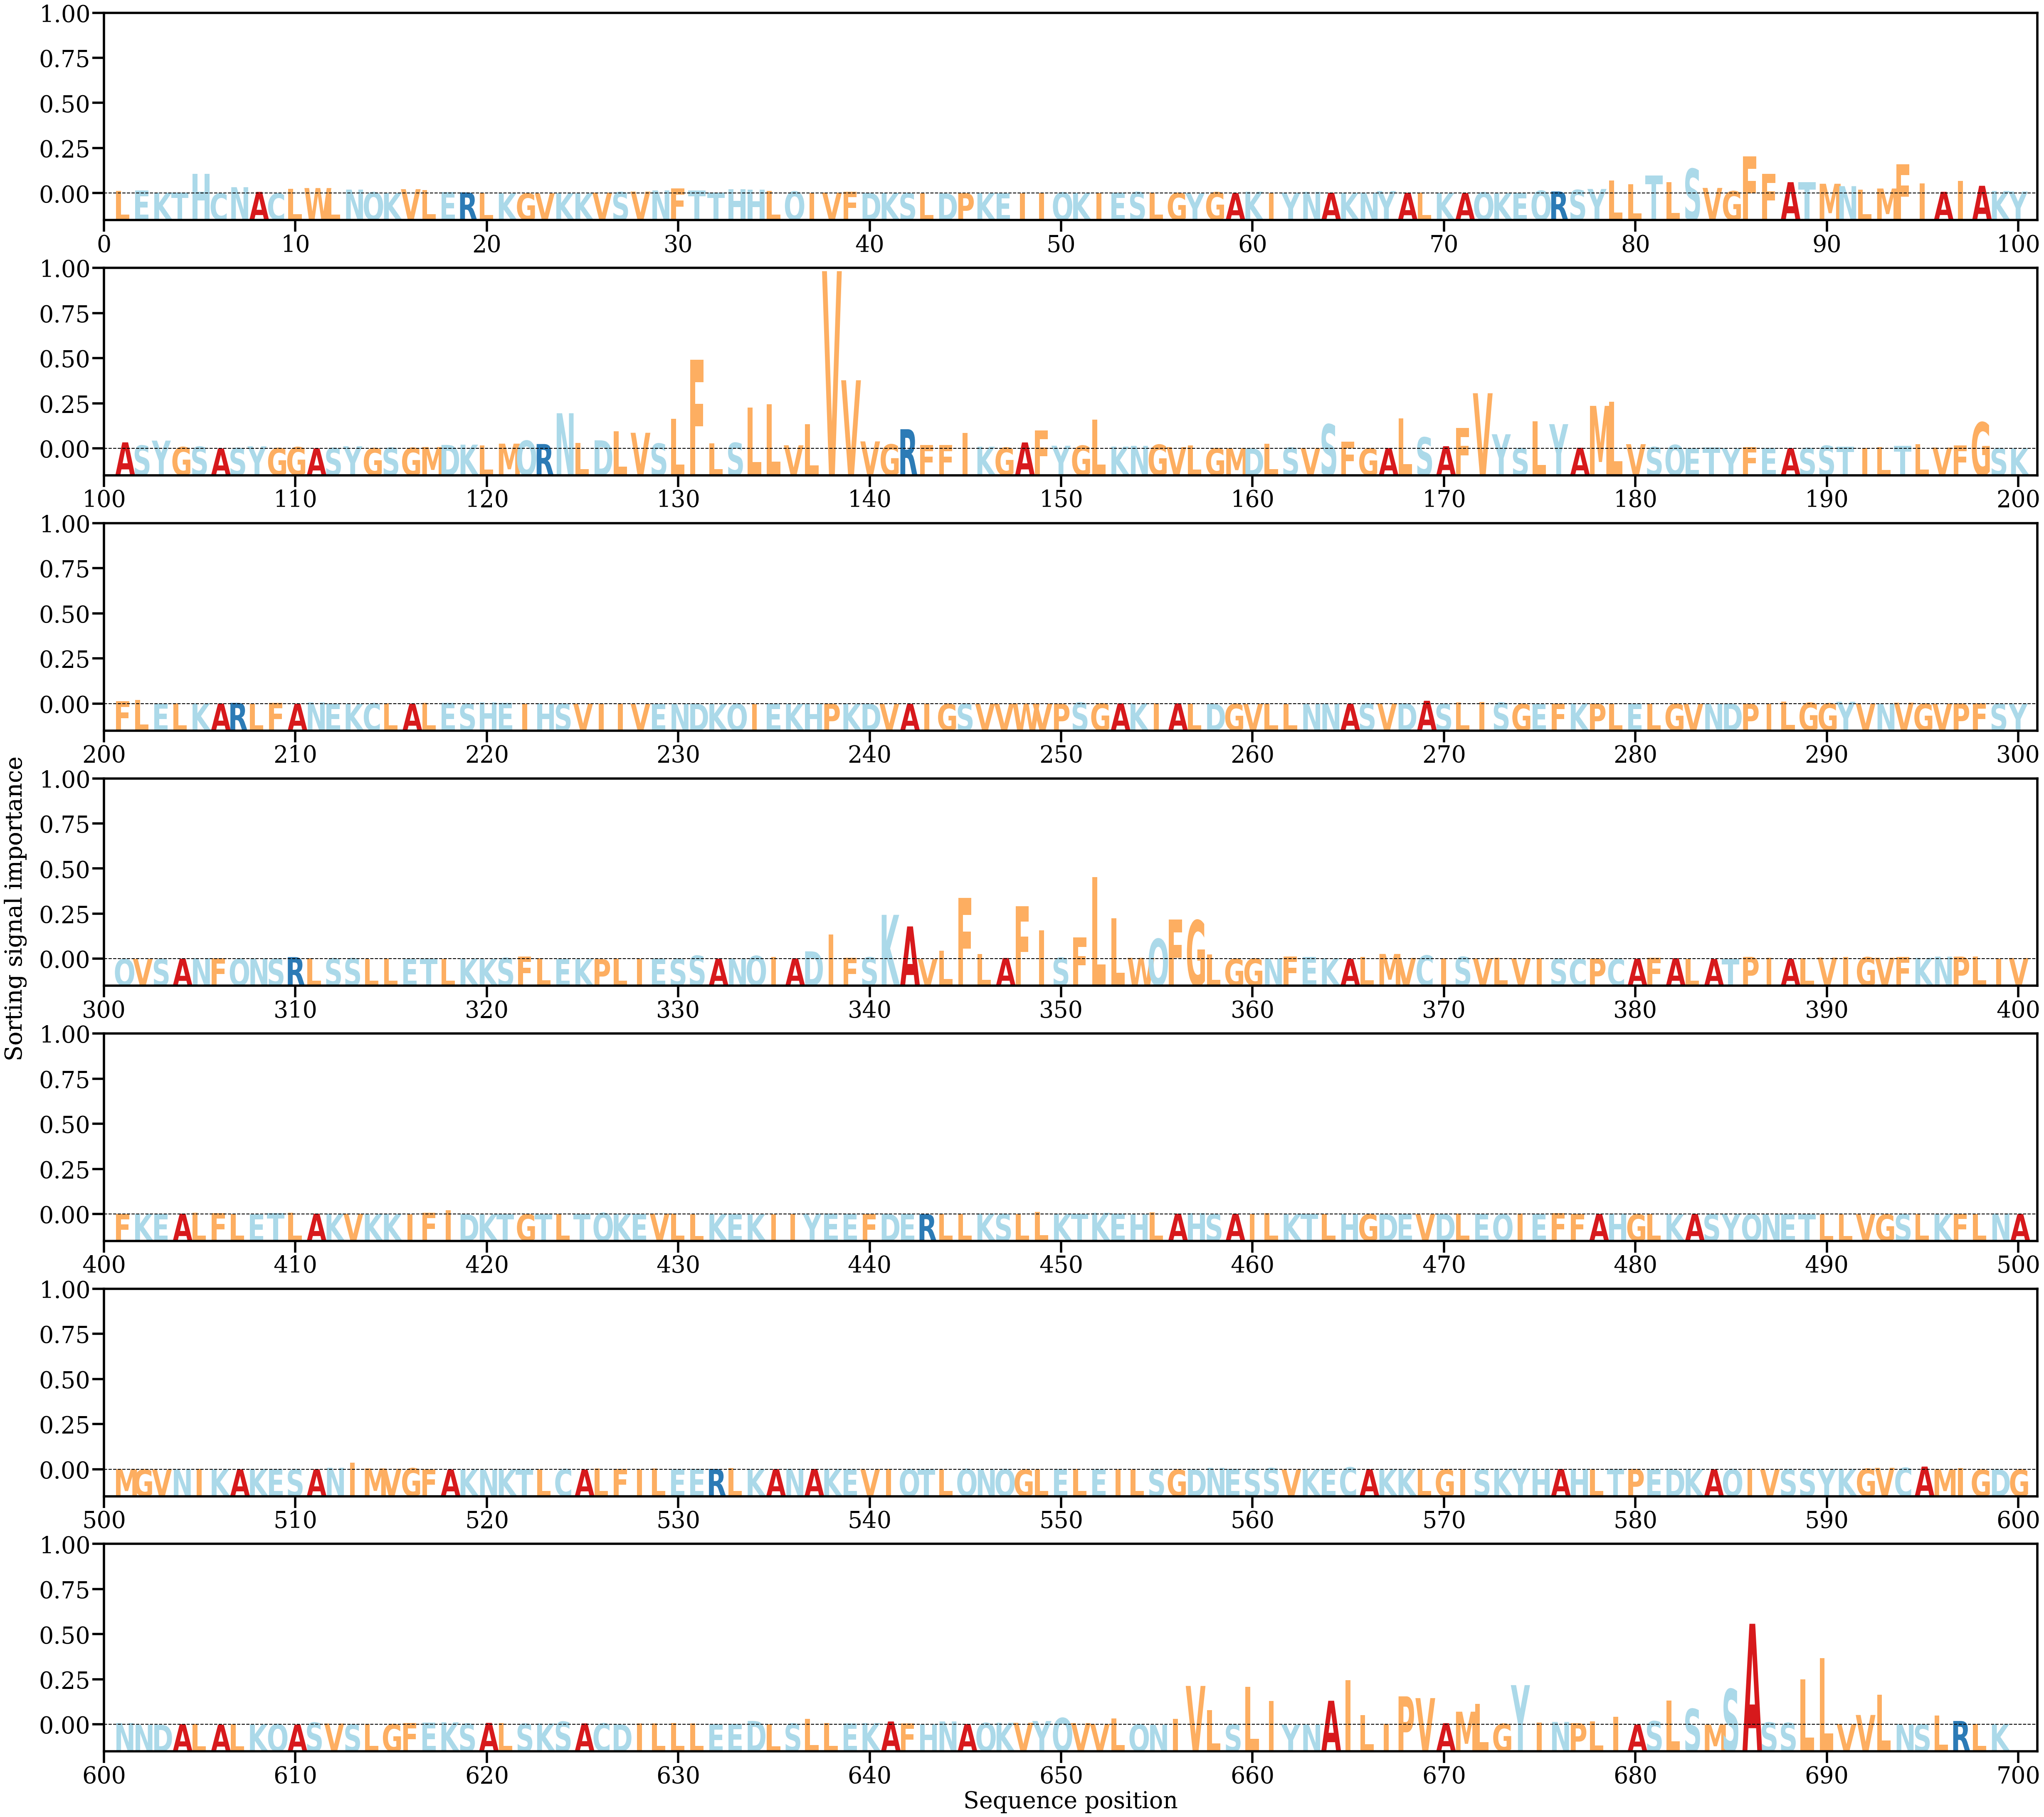

Data behind this chart, as committed beside it:
AA, Alpha
L, [0.00081399]
E, [0.00100741]
K, [0.00028944]
T, [0.00038271]
H, [0.00622652]
C, [4.7626483e-05]
N, [0.00202689]
A, [0.00052793]
C, [2.4074923e-05]
L, [0.00157017]
W, [0.00175726]
L, [0.00061475]
N, [0.00127049]
Q, [0.00042616]
K, [0.00015455]
V, [0.0014057]
L, [0.00112143]
E, [0.00042343]
R, [0.00037641]
L, [0.0001423]
K, [0.00010433]
G, [3.4358254e-05]
V, [4.674364e-05]
K, [0.00010661]
K, [6.1020244e-05]
V, [0.00032293]
S, [0.00048203]
V, [0.00063854]
N, [0.00100099]
F, [0.00168464]
T, [0.00098764]
T, [0.00033946]
H, [0.00139124]
H, [0.00119988]
L, [0.00085209]
Q, [0.00065819]
I, [0.0002175]
V, [0.00031275]
F, [0.00057446]
D, [0.00020383]
K, [0.00019296]
S, [0.00015118]
L, [8.464499e-05]
D, [4.762326e-05]
P, [0.00010877]
K, [0.00016307]
E, [0.00012287]
I, [8.064454e-05]
I, [0.00014798]
Q, [0.00034103]
K, [0.00021952]
I, [0.0002057]
E, [0.00029227]
S, [0.00049797]
L, [0.00033787]
G, [0.00020007]
Y, [8.806038e-05]
G, [0.00043693]
A, [0.00013752]
K, [0.00059482]
... 639 more rows
